Run: headless pygame with SDL's dummy video driver; simulated clock (each Clock.tick advances the game by its frame time, no real sleeping); random seed 0; keys injected as events and as key.get_pressed() state; no mouse input.
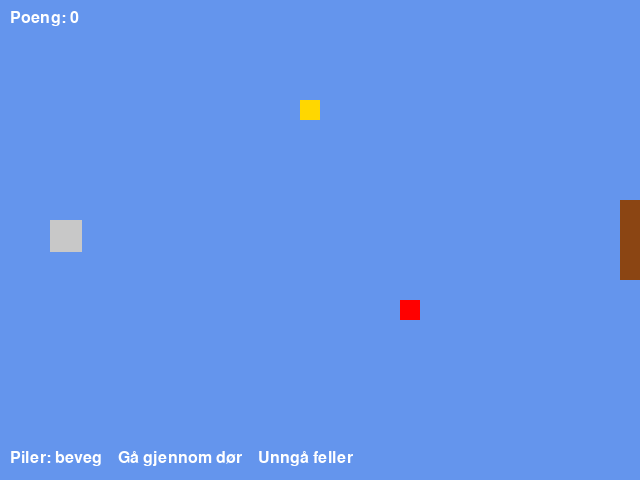
Frame 1 of 4 · flips 1–60 · no input
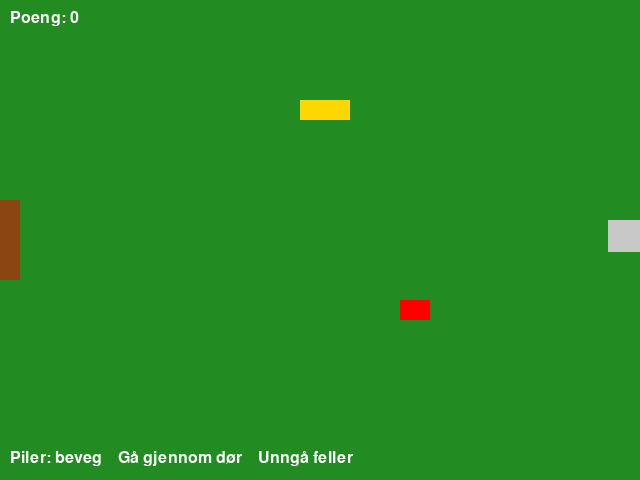
Frame 2 of 4 · flips 61–180 · tapped SPACE, RETURN · held RIGHT (→), D
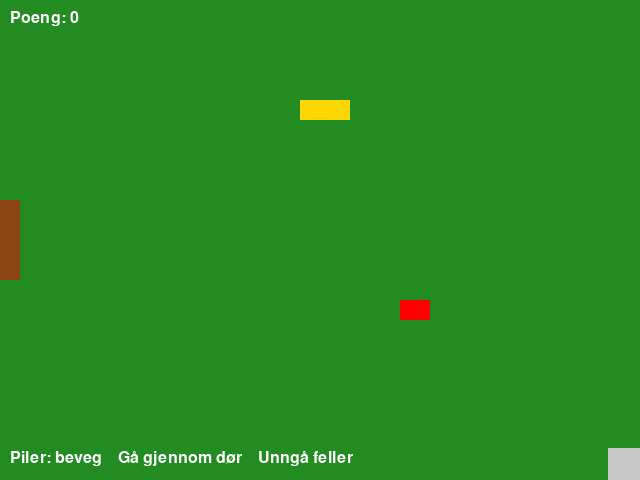
Frame 3 of 4 · flips 181–300 · held DOWN (↓), S
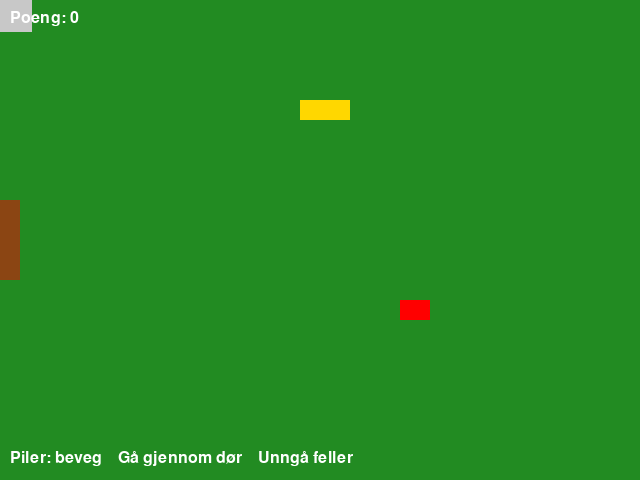
Frame 4 of 4 · flips 301–420 · held LEFT (←), A, UP (↑), W

The pygame program that drew these frames:

import pygame as pg
import sys

# --- Konfigurasjon ---
SKJERM_BREDDE, SKJERM_HOYDE = 640, 480
FPS = 60
SPILLER_FART = 20

# Farger (R, G, B)
HVIT            = (255, 255, 255)
ROM1_FARGE      = (100, 149, 237)  # lys blå
ROM2_FARGE      = (34, 139, 34)    # skogsgrønn
DOR_FARGE       = (139, 69, 19)    # brun
SKATT_FARGE     = (255, 215, 0)    # gull
FELLE_FARGE     = (255, 0, 0)      # rød
SPILLER_FARGE   = (200, 200, 200)  # lys grå

pg.init()
skjerm = pg.display.set_mode((SKJERM_BREDDE, SKJERM_HOYDE))
pg.display.set_caption("Skattejakt i forlatt ruin")
ur = pg.time.Clock()
font = pg.font.SysFont(None, 24)

# --- Klasser ---
class Spiller:
    """
    Representerer spilleren (arkeologen).
    Flytter seg med piltastene og kolliderer med objekter.
    """
    def __init__(self, pos):
        self.rekt = pg.Rect(pos[0], pos[1], 32, 32)
        self.fart = SPILLER_FART
        self.vx = 0
        self.vy = 0

    def behandle_inndata(self):
        """Leser tastetrykk og oppdaterer hastighet"""
        taster = pg.key.get_pressed()
        self.vx, self.vy = 0, 0
        if taster[pg.K_LEFT]:  self.vx = -self.fart
        if taster[pg.K_RIGHT]: self.vx =  self.fart
        if taster[pg.K_UP]:    self.vy = -self.fart
        if taster[pg.K_DOWN]:  self.vy =  self.fart

    def oppdater(self):
        """Oppdaterer posisjon og hindrer at spilleren går utenfor skjermen"""
        self.rekt.x += self.vx
        self.rekt.y += self.vy
        self.rekt.clamp_ip(skjerm.get_rect())

    def tegn(self, overflate):
        """Tegner spilleren som en firkant"""
        pg.draw.rect(overflate, SPILLER_FARGE, self.rekt)

class Rom:
    """
    Representerer et rom i eventyrspillet.
    Har bakgrunnsfarge, en dør, skatter og feller.
    """
    def __init__(self, bakgrunn, dor_rekt, dor_mal, start_pos):
        self.bakgrunnsfarge = bakgrunn
        self.dor_rekt       = dor_rekt       # pg.Rect for døren
        self.dor_mal        = dor_mal        # indeks til målet rom
        self.start_pos      = start_pos      # hvor spiller spawner
        self.skatter        = []             # liste av pg.Rect
        self.feller         = []             # liste av pg.Rect

    def tegn(self, overflate):
        """Tegner rommet: bakgrunn, dør, skatter og feller"""
        overflate.fill(self.bakgrunnsfarge)
        pg.draw.rect(overflate, DOR_FARGE, self.dor_rekt)
        for skatt in self.skatter:
            pg.draw.rect(overflate, SKATT_FARGE, skatt)
        for felle in self.feller:
            pg.draw.rect(overflate, FELLE_FARGE, felle)

# --- Opprett rommene ---
rom1 = Rom(
    bakgrunn = ROM1_FARGE,
    dor_rekt  = pg.Rect(620, 200, 20, 80),
    dor_mal   = 1,
    start_pos = (550, 220)
)
rom2 = Rom(
    bakgrunn = ROM2_FARGE,
    dor_rekt  = pg.Rect(0, 200, 20, 80),
    dor_mal   = 2,
    start_pos = (50, 220)
)
rom_start = Rom(
    bakgrunn = ROM1_FARGE,
    dor_rekt  = pg.Rect(620, 200, 20, 80),
    dor_mal   = 1,
    start_pos = (50, 220)
)



# Legger til skatter og feller i hvert rom
rom_start.skatter = [pg.Rect(300, 100, 20, 20)]
rom_start.feller  = [pg.Rect(400, 300, 20, 20)]
rom1.skatter = [pg.Rect(300, 100, 20, 20)]
rom1.feller  = [pg.Rect(400, 300, 20, 20)]
rom2.skatter = [pg.Rect(300, 100, 50, 20)]
rom2.feller  = [pg.Rect(400, 300, 30, 20)]

rommer = [rom_start, rom1, rom2]
aktuelt_rom = rommer[0]
spiller = Spiller(rom_start.start_pos)

poeng = 0

# --- Hovedløkke ---
kjører = True
game_over = False
while kjører:
    for hendelse in pg.event.get():
        if hendelse.type == pg.QUIT:
            kjører = False

    # Inndata og bevegelse
    spiller.behandle_inndata()
    spiller.oppdater()

    # Kollisjon med dør: bytt rom og plasser spiller
    
    if spiller.rekt.colliderect(aktuelt_rom.dor_rekt):
        if aktuelt_rom == rommer[0]:
            aktuelt_rom = rommer[2]
        elif aktuelt_rom == rommer[2]:
            aktuelt_rom = rommer[1]
        elif aktuelt_rom == rommer[1]:
            aktuelt_rom = rommer[2]
        spiller.rekt.topleft = aktuelt_rom.start_pos



    # Kollisjon med felle: død
    for felle in aktuelt_rom.feller:
        if spiller.rekt.colliderect(felle):
            game_over = True

    # Kollisjon med skatt: øk poeng og fjern skatt
    for skatt in aktuelt_rom.skatter[:]:
        if spiller.rekt.colliderect(skatt):
            aktuelt_rom.skatter.remove(skatt)
            poeng += 1

    # Tegn alt
    aktuelt_rom.tegn(skjerm)
    spiller.tegn(skjerm)

    # UI: viser poeng og instruksjoner
    poeng_tekst = font.render(f"Poeng: {poeng}", True, HVIT)
    skjerm.blit(poeng_tekst, (10, 10))
    instruksjon = font.render("Piler: beveg    Gå gjennom dør    Unngå feller", True, HVIT)
    skjerm.blit(instruksjon, (10, SKJERM_HOYDE - 30))

    
    if game_over:
        font = pg.font.SysFont("Arial", 40)
        tekst = font.render("Game Over", True, (255, 0, 0))
        skjerm.blit(tekst, (SKJERM_BREDDE//2 - tekst.get_width()//2, SKJERM_HOYDE//2 - tekst.get_height()//2))
        pg.display.flip()
        while True:
            for event in pg.event.get():
                if event.type == pg.QUIT:
                    pg.quit()
                    exit()

    pg.display.flip()
    ur.tick(FPS)

pg.quit()
sys.exit()
